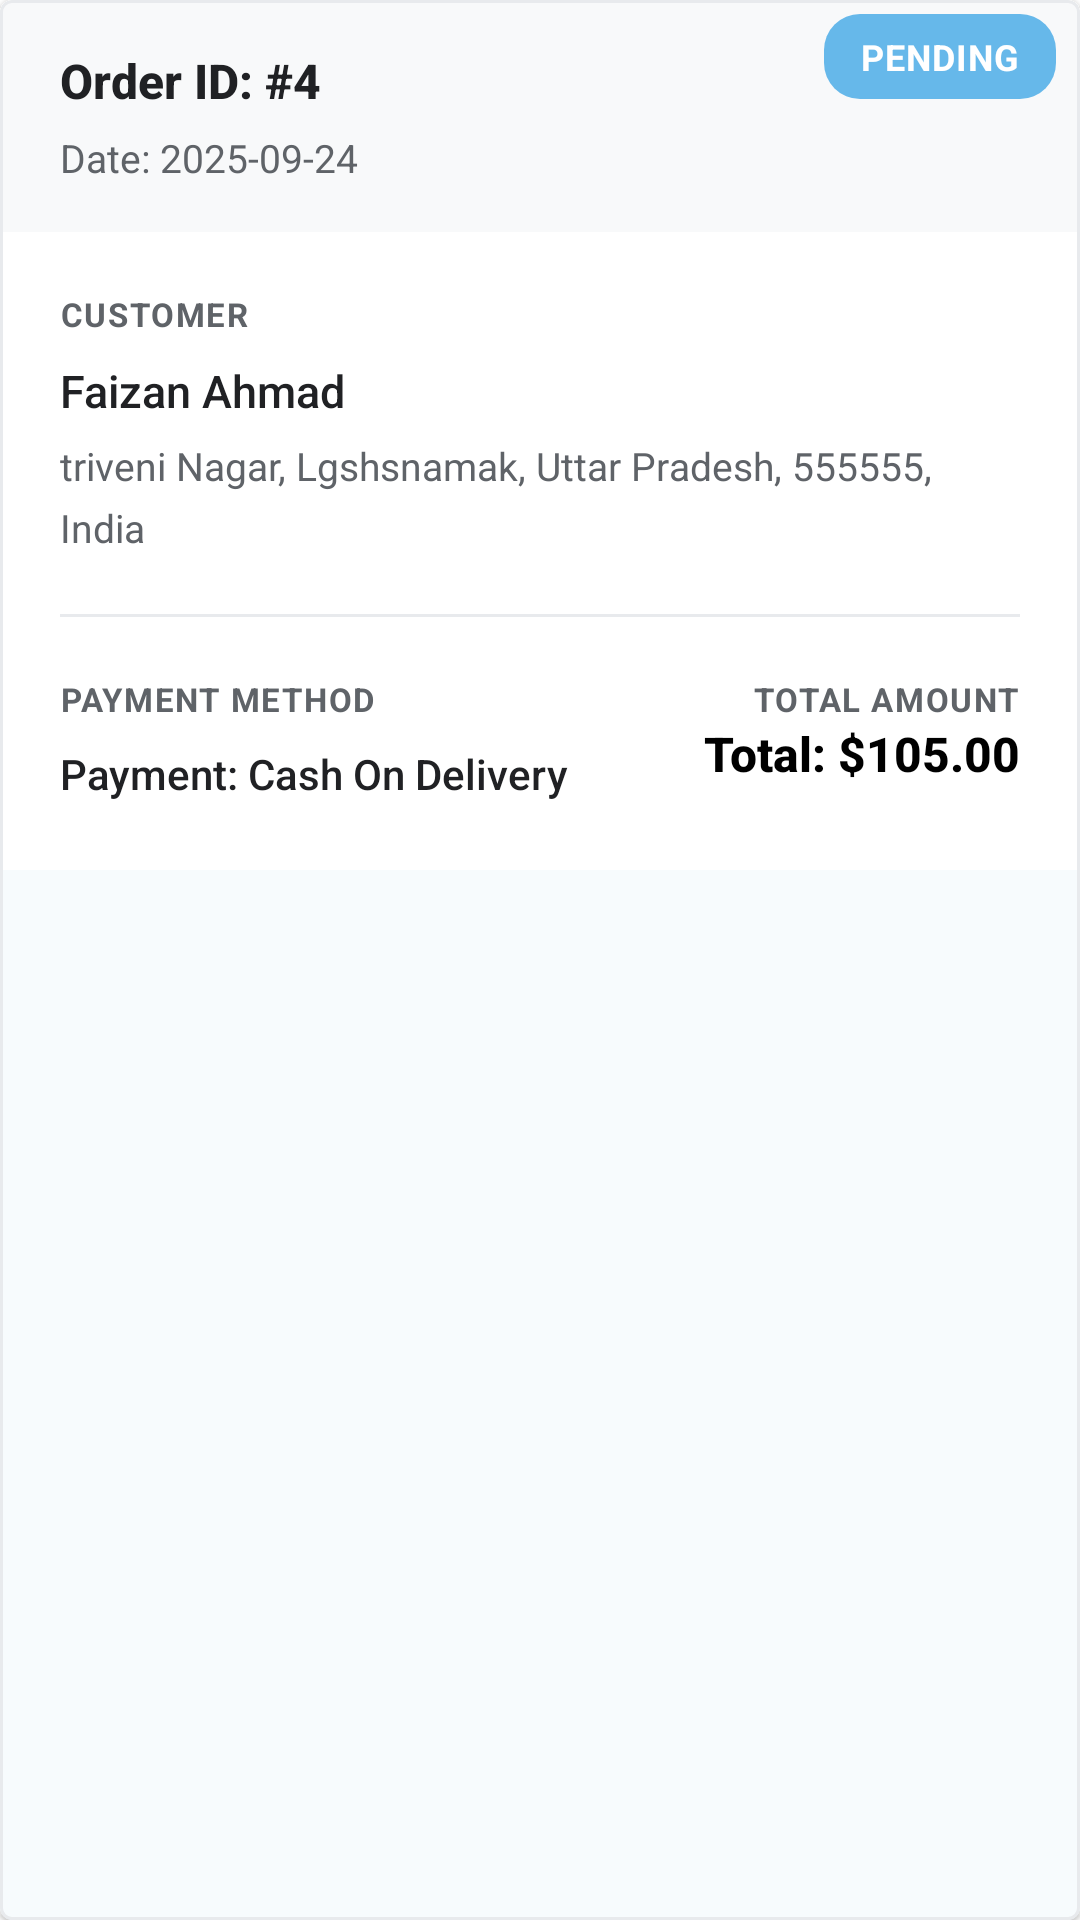

Layout XML and referenced resources for this Android screen:
<!-- AndroidManifest.xml: application theme Theme.BuddyKartStore -->
<!-- res/layout/ordercard.xml -->
<?xml version="1.0" encoding="utf-8"?>
<com.google.android.material.card.MaterialCardView xmlns:android="http://schemas.android.com/apk/res/android"
    xmlns:app="http://schemas.android.com/apk/res-auto"
    android:layout_width="match_parent"
    android:layout_height="wrap_content"
    android:layout_marginBottom="16dp"
    app:cardCornerRadius="4dp"
    app:cardElevation="1dp"
    app:strokeWidth="1dp"
    app:strokeColor="#E8EAED">

    <androidx.constraintlayout.widget.ConstraintLayout
        android:layout_width="match_parent"
        android:layout_height="wrap_content"
        android:paddingBottom="8dp"
        android:background="@android:color/white">

        
        <View
            android:id="@+id/headerBackground"
            android:layout_width="0dp"
            android:layout_height="0dp"
            android:background="#F8F9FA"
            app:layout_constraintTop_toTopOf="parent"
            app:layout_constraintStart_toStartOf="parent"
            app:layout_constraintEnd_toEndOf="parent"
            app:layout_constraintBottom_toBottomOf="@id/txtOrderDate"/>

        
        <TextView
            android:id="@+id/txtOrderId"
            android:layout_width="wrap_content"
            android:layout_height="wrap_content"
            android:text="Order ID: #4"
            android:textColor="#202124"
            android:textStyle="bold"
            android:textSize="16sp"
            android:fontFamily="sans-serif-medium"
            android:paddingTop="16dp"
            android:paddingStart="20dp"
            app:layout_constraintStart_toStartOf="parent"
            app:layout_constraintTop_toTopOf="parent"/>

        
        <TextView
            android:id="@+id/txtStatus"
            android:layout_width="wrap_content"
            android:layout_height="wrap_content"
            android:background="@drawable/status_bg"
            android:paddingStart="12dp"
            android:paddingEnd="12dp"
            android:paddingTop="6dp"
            android:paddingBottom="6dp"
            android:text="Pending"
            android:textColor="@android:color/white"
            android:textSize="12sp"
            android:textStyle="bold"
            android:layout_margin="8dp"
            android:textAllCaps="true"
            android:letterSpacing="0.03"
            android:layout_marginEnd="20dp"
            app:layout_constraintTop_toTopOf="@id/txtOrderId"
            app:layout_constraintBottom_toBottomOf="@id/txtOrderId"
            app:layout_constraintEnd_toEndOf="parent"/>

        
        <TextView
            android:id="@+id/txtOrderDate"
            android:layout_width="wrap_content"
            android:layout_height="wrap_content"
            android:text="Date: 2025-09-24"
            android:textColor="#5F6368"
            android:textSize="13sp"
            android:paddingTop="6dp"
            android:paddingBottom="16dp"
            android:paddingStart="20dp"
            app:layout_constraintTop_toBottomOf="@id/txtOrderId"
            app:layout_constraintStart_toStartOf="parent"/>

        
        <TextView
            android:id="@+id/labelCustomer"
            android:layout_width="wrap_content"
            android:layout_height="wrap_content"
            android:text="CUSTOMER"
            android:textColor="#5F6368"
            android:textSize="11sp"
            android:textStyle="bold"
            android:letterSpacing="0.05"
            android:layout_marginTop="20dp"
            android:layout_marginStart="20dp"
            app:layout_constraintTop_toBottomOf="@id/txtOrderDate"
            app:layout_constraintStart_toStartOf="parent"/>

        
        <TextView
            android:id="@+id/txtCustomerName"
            android:layout_width="wrap_content"
            android:layout_height="wrap_content"
            android:text="Faizan Ahmad"
            android:textColor="#202124"
            android:textSize="15sp"
            android:fontFamily="sans-serif-medium"
            android:layout_marginTop="8dp"
            android:layout_marginStart="20dp"
            app:layout_constraintTop_toBottomOf="@id/labelCustomer"
            app:layout_constraintStart_toStartOf="parent"/>

        
        <TextView
            android:id="@+id/txtShippingAddress"
            android:layout_width="0dp"
            android:layout_height="wrap_content"
            android:text="triveni Nagar, Lgshsnamak, Uttar Pradesh, 555555, India"
            android:textColor="#5F6368"
            android:textSize="13sp"
            android:lineSpacingMultiplier="1.3"
            android:layout_marginTop="6dp"
            android:layout_marginStart="20dp"
            android:layout_marginEnd="20dp"
            app:layout_constraintTop_toBottomOf="@id/txtCustomerName"
            app:layout_constraintStart_toStartOf="parent"
            app:layout_constraintEnd_toEndOf="parent"/>

        
        <View
            android:id="@+id/divider"
            android:layout_width="0dp"
            android:layout_height="1dp"
            android:layout_marginTop="20dp"
            android:layout_marginStart="20dp"
            android:layout_marginEnd="20dp"
            android:background="#E8EAED"
            app:layout_constraintTop_toBottomOf="@id/txtShippingAddress"
            app:layout_constraintStart_toStartOf="parent"
            app:layout_constraintEnd_toEndOf="parent"/>

        
        <TextView
            android:id="@+id/labelPayment"
            android:layout_width="wrap_content"
            android:layout_height="wrap_content"
            android:text="PAYMENT METHOD"
            android:textColor="#5F6368"
            android:textSize="11sp"
            android:textStyle="bold"
            android:letterSpacing="0.05"
            android:layout_marginTop="20dp"
            android:layout_marginStart="20dp"
            app:layout_constraintTop_toBottomOf="@id/divider"
            app:layout_constraintStart_toStartOf="parent"/>

        
        <TextView
            android:id="@+id/txtPaymentMethod"
            android:layout_width="0dp"
            android:layout_height="wrap_content"
            android:text="Payment: Cash On Delivery"
            android:textColor="#202124"
            android:textSize="14sp"
            android:fontFamily="sans-serif-medium"
            android:layout_marginTop="8dp"
            android:layout_marginStart="20dp"
            android:layout_marginBottom="20dp"

            app:layout_constraintTop_toBottomOf="@id/labelPayment"
            app:layout_constraintStart_toStartOf="parent"
            app:layout_constraintEnd_toStartOf="@id/guideline"/>

        
        <androidx.constraintlayout.widget.Guideline
            android:id="@+id/guideline"
            android:layout_width="wrap_content"
            android:layout_height="wrap_content"
            android:orientation="vertical"
            app:layout_constraintGuide_percent="0.68" />

        
        <TextView
            android:id="@+id/labelTotal"
            android:layout_width="wrap_content"
            android:layout_height="wrap_content"
            android:text="TOTAL AMOUNT"
            android:textColor="#5F6368"
            android:textSize="11sp"
            android:textStyle="bold"
            android:letterSpacing="0.05"
            android:layout_marginEnd="20dp"
            app:layout_constraintTop_toTopOf="@id/labelPayment"
            app:layout_constraintEnd_toEndOf="parent"/>

        
        <TextView
            android:id="@+id/txtTotalAmount"
            android:layout_width="wrap_content"
            android:layout_height="wrap_content"
            android:text="Total: $105.00"
            android:textColor="@color/black"
            android:textStyle="bold"
            android:textSize="16sp"
            android:fontFamily="sans-serif-medium"
            android:layout_marginEnd="20dp"
            android:layout_marginBottom="20dp"
            app:layout_constraintTop_toBottomOf="@id/labelTotal"
            app:layout_constraintEnd_toEndOf="parent"
            app:layout_constraintBottom_toBottomOf="parent"/>

    </androidx.constraintlayout.widget.ConstraintLayout>
</com.google.android.material.card.MaterialCardView>
<!-- resources referenced by this layout -->
<resources>
  <color name="black">#FF000000</color>
  <!-- drawable status_bg (drawable) -->
  <?xml version="1.0" encoding="utf-8"?>
  <shape xmlns:android="http://schemas.android.com/apk/res/android"
      android:shape="rectangle">
      <corners android:radius="12dp" />
      <solid android:color="?attr/colorPrimary" /> 
      <padding android:left="12dp" android:top="4dp"
          android:right="12dp" android:bottom="4dp" />
  </shape>
  <style name="Theme.BuddyKartStore" parent="Theme.Material3.DayNight.NoActionBar">
          
          <item name="colorPrimary">@color/colorPrimary</item>
          <item name="colorOnPrimary">@color/colorOnPrimary</item>
  
  
          
          <item name="colorSecondary">@color/colorSecondary</item>
          <item name="colorOnSecondary">@color/colorOnSecondary</item>
  
          
          <item name="android:colorBackground">@color/colorBackground</item>
          <item name="colorOnBackground">@color/colorOnBackground</item>
          <item name="colorSurface">@color/colorSurface</item>
          <item name="colorOnSurface">@color/colorOnSurface</item>
  
          
          <item name="colorError">@color/colorError</item>
          <item name="colorOnError">@color/colorOnError</item>
      </style>
  <color name="colorPrimary">#66b8ea</color>
  <color name="colorOnPrimary">#FFFFFF</color>      
  
      66b8ea
  <color name="colorSecondary">#FFC107</color>
  <color name="colorOnSecondary">#000000</color>
  <color name="colorBackground">#FFFFFF</color>
  <color name="colorOnBackground">#000000</color>
  <color name="colorSurface">#FFFFFF</color>
  <color name="colorOnSurface">#000000</color>
  <color name="colorError">#D32F2F</color>
  <color name="colorOnError">#FFFFFF</color>
</resources>
